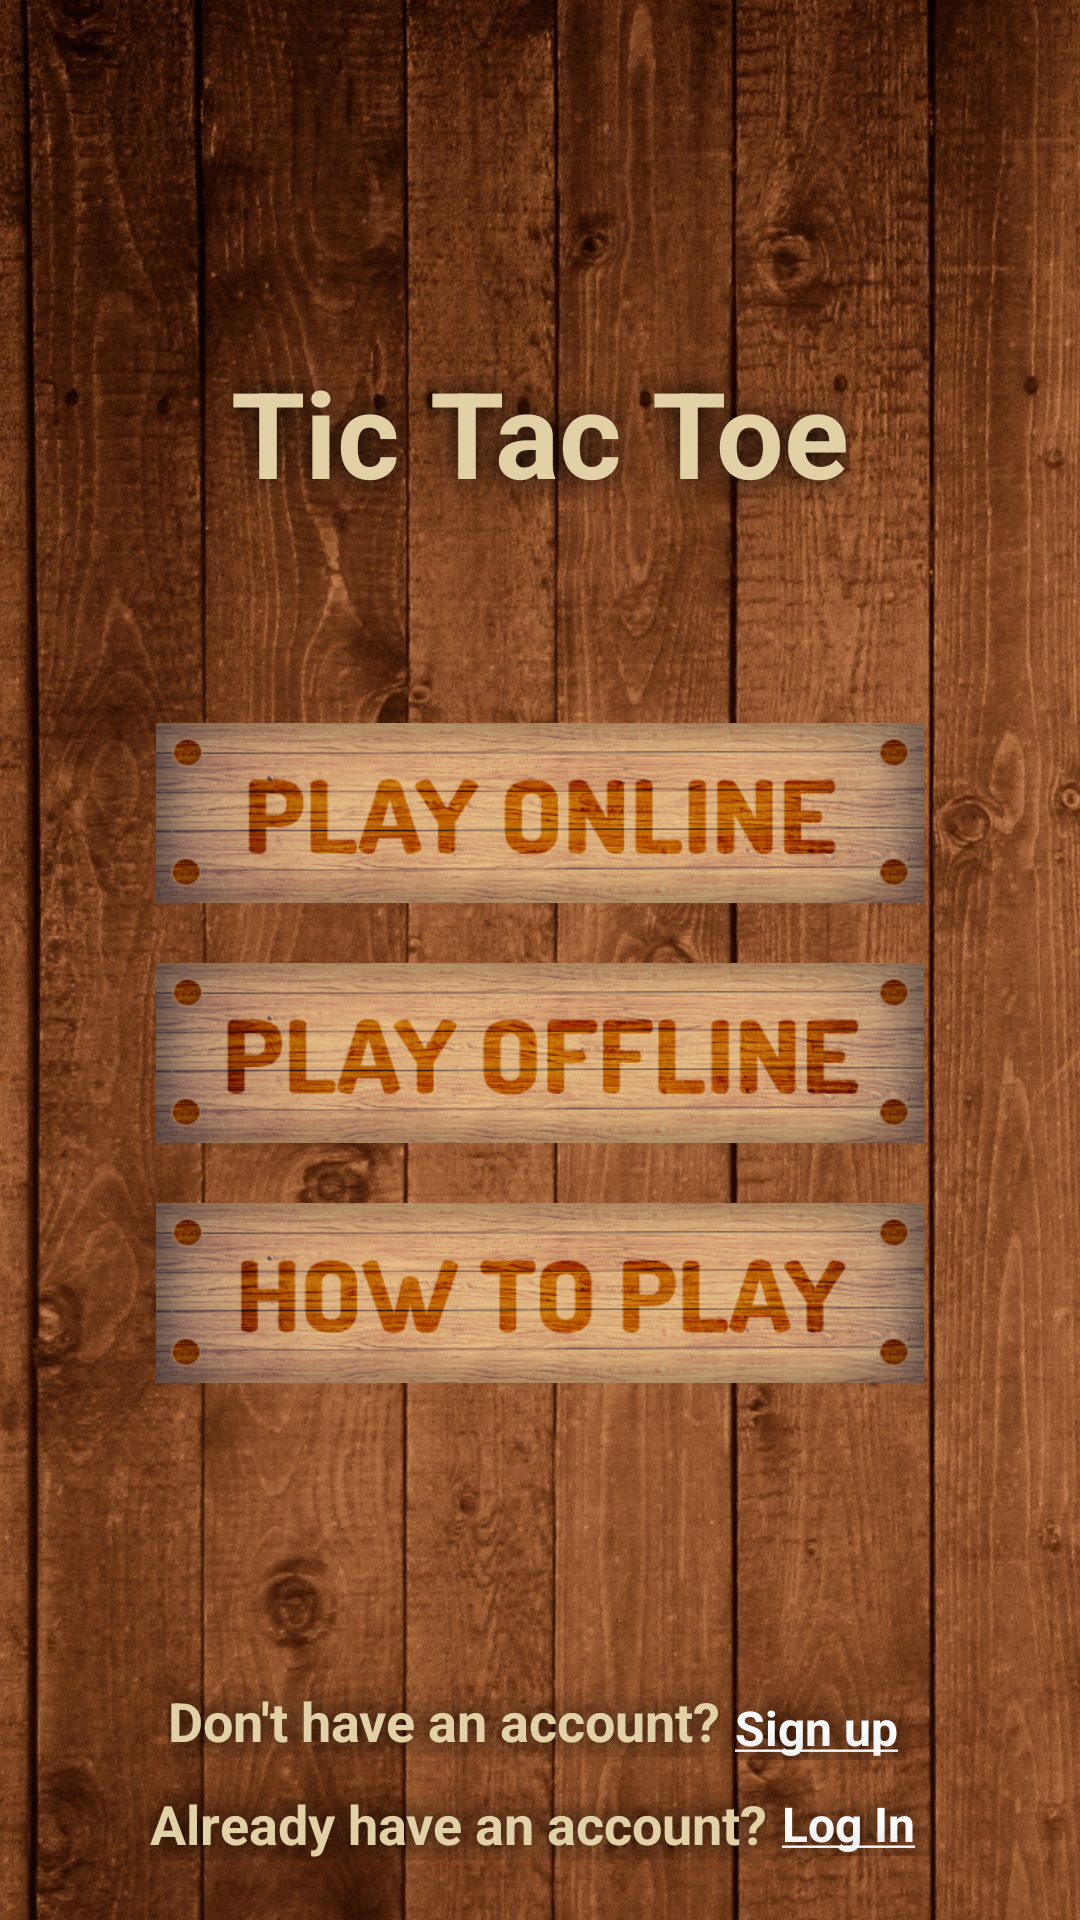

Here is an Android app screen rendered from its layout file. Give the layout XML and the strings, colors and styles it references.
<!-- AndroidManifest.xml: application theme Theme.MyApplication -->
<!-- res/layout/activity_menu.xml -->
<?xml version="1.0" encoding="utf-8"?>
<androidx.constraintlayout.widget.ConstraintLayout xmlns:android="http://schemas.android.com/apk/res/android"
    xmlns:app="http://schemas.android.com/apk/res-auto"
    android:layout_width="match_parent"
    android:layout_height="match_parent"
    xmlns:tools="http://schemas.android.com/tools"
    tools:context=".MenuActivity"
    android:background="@drawable/bg">


    <TextView
        android:id="@+id/textView"
        android:layout_width="wrap_content"
        android:layout_height="wrap_content"
        android:shadowColor="@color/black"
        android:shadowRadius="25"
        android:text="Tic Tac Toe"
        android:textColor="#E2D1A6"
        android:textSize="40sp"
        android:textStyle="bold"
        app:layout_constraintVertical_bias="0.2"
        app:layout_constraintBottom_toBottomOf="parent"
        app:layout_constraintEnd_toEndOf="parent"
        app:layout_constraintStart_toStartOf="parent"
        app:layout_constraintTop_toTopOf="parent" />

    <TextView
        android:id="@+id/playOnline"
        android:layout_width="256dp"
        android:layout_height="60sp"
        android:layout_marginVertical="20sp"
        android:background="@drawable/play_online"
        android:textSize="25sp"
        app:layout_constraintBottom_toTopOf="@+id/playOffline"
        app:layout_constraintEnd_toEndOf="parent"
        app:layout_constraintStart_toStartOf="parent" />

    <TextView
        android:id="@+id/howToPlay"
        android:layout_width="256dp"
        android:layout_height="60sp"
        android:background="@drawable/how_to_play"
        android:textSize="25sp"
        app:layout_constraintBottom_toTopOf="@+id/textView5"
        app:layout_constraintEnd_toEndOf="parent"
        app:layout_constraintVertical_bias="0.8"
        app:layout_constraintStart_toStartOf="parent"
        app:layout_constraintTop_toTopOf="parent" />

    <TextView
        android:id="@+id/playOffline"
        android:layout_width="256dp"
        android:layout_height="60sp"
        android:background="@drawable/play_offline"
        android:textSize="25sp"
        android:layout_marginBottom="20sp"
        app:layout_constraintBottom_toTopOf="@+id/howToPlay"
        app:layout_constraintEnd_toEndOf="parent"
        app:layout_constraintStart_toStartOf="parent" />

    <GridLayout
        android:id="@+id/textView5"
        android:layout_width="wrap_content"
        android:layout_height="wrap_content"
        android:layout_marginVertical="5sp"
        app:layout_constraintBottom_toTopOf="@+id/textView6"
        app:layout_constraintEnd_toEndOf="parent"
        app:layout_constraintStart_toStartOf="parent">
        <TextView
            android:id="@+id/textView4"
            android:layout_width="wrap_content"
            android:layout_height="wrap_content"
            android:text="Don't have an account?"
            android:shadowColor="@color/black"
            android:shadowRadius="25"
            android:textColor="#E2D1A6"
            android:textSize="18sp"
            android:textStyle="bold"
            android:layout_marginBottom="5sp"/>
        <TextView
            android:id="@+id/googleSignUp"
            android:layout_width="wrap_content"
            android:layout_height="wrap_content"
            android:layout_gravity="center"
            android:paddingHorizontal="5sp"
            android:shadowColor="@color/black"
            android:shadowRadius="25"
            android:text="@string/sign_up"
            android:textColor="@color/white"
            android:textSize="16sp"
            android:textStyle="bold" />

        
        
        
        
        
    </GridLayout>



    <GridLayout
        android:id="@+id/textView6"
        android:layout_width="wrap_content"
        android:layout_height="wrap_content"
        android:layout_marginBottom="20sp"
        android:layout_marginTop="5sp"
        app:layout_constraintBottom_toBottomOf="parent"
        app:layout_constraintEnd_toEndOf="parent"
        app:layout_constraintStart_toStartOf="parent">
        <TextView
            android:id="@+id/textView7"
            android:layout_width="wrap_content"
            android:layout_height="wrap_content"
            android:shadowColor="@color/black"
            android:layout_marginVertical="5sp"
            android:shadowRadius="25"
            android:text="Already have an account?"
            android:textColor="#E2D1A6"
            android:textSize="18sp"
            android:textStyle="bold"/>
        <TextView
            android:id="@+id/googleLogIn"
            android:layout_width="wrap_content"
            android:layout_height="wrap_content"
            android:layout_gravity="center"
            android:paddingHorizontal="5sp"
            android:shadowColor="@color/black"
            android:shadowRadius="25"
            android:text="@string/log_in"
            android:textColor="@color/white"
            android:textSize="16sp"
            android:textStyle="bold" />

        
        
        
        
        
    </GridLayout>


</androidx.constraintlayout.widget.ConstraintLayout>
<!-- resources referenced by this layout -->
<resources>
  <color name="black">#FF000000</color>
  <color name="white">#FFFFFFFF</color>
  <!-- drawable bg: jpg bitmap (drawable, 309379 bytes) -->
  <!-- drawable how_to_play: png bitmap (drawable, 128719 bytes) -->
  <!-- drawable play_offline: png bitmap (drawable, 129202 bytes) -->
  <!-- drawable play_online: png bitmap (drawable, 129190 bytes) -->
  <string name="log_in"><u>Log In</u></string>
  <string name="sign_up"><u>Sign up</u></string>
  <style name="Theme.MyApplication" parent="Theme.MaterialComponents.NoActionBar">
          
          <item name="colorPrimary">@color/milk</item>
          <item name="colorPrimaryVariant">@color/black</item>
          <item name="colorOnPrimary">@color/black</item>
          
          <item name="colorSecondary">@color/dark_milk</item>
          <item name="colorSecondaryVariant">@color/teal_700</item>
          <item name="colorOnSecondary">@color/black</item>
          
          <item name="android:statusBarColor">?attr/colorPrimaryVariant</item>
          
      </style>
  <color name="milk">#E2D1A6</color>
  <color name="dark_milk">#B9A27C</color>
  <color name="teal_700">#FF018786</color>
</resources>
